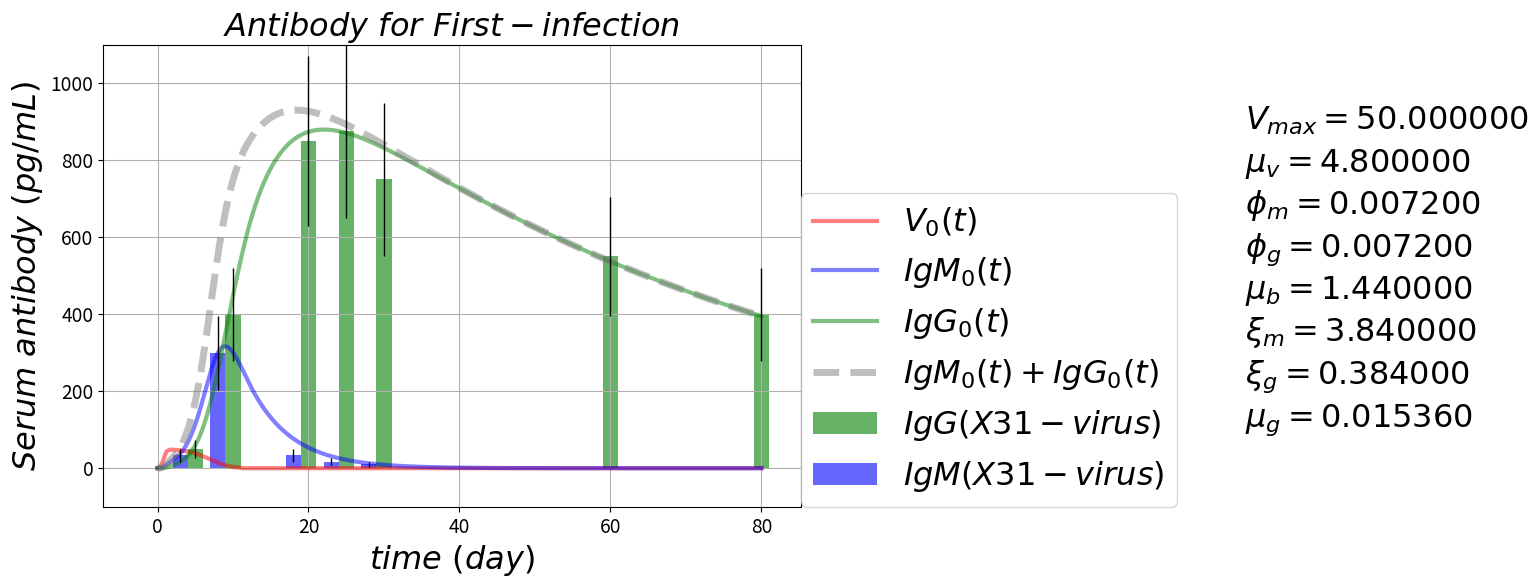

Write the Python code that produced this figure. (Note: this script raises an exception after producing the figure.)

# coding: utf-8

# # Antibody Response Pulse
# https://github.com/blab/antibody-response-pulse/
# 
# ### B-cells evolution --- cross-reactive antibody response after influenza virus infection or vaccination
# ### Adaptive immune response for repeated infection

# In[1]:

'''
author: Alvason Zhenhua Li
date:   04/09/2015
'''
get_ipython().magic(u'matplotlib inline')

import numpy as np
import matplotlib.pyplot as plt
import os

AlvaFontSize = 23
AlvaFigSize = (9, 6)
numberingFig = 0

# plotting
dir_path = '/Users/<user>/Desktop/GitHub/antibody-response-pulse/bcell-array/figure'
file_name = 'Virus-Bcell-IgM-IgG'
figure_name = '-equation'
file_suffix = '.png'
save_figure = os.path.join(dir_path, file_name + figure_name + file_suffix)



# define the V-M-G partial differential equations
def dVdt_array(VBMGxt = [], *args):
    # naming
    V = VBMGxt[0]
    B = VBMGxt[1]
    M = VBMGxt[2]
    G = VBMGxt[3]
    x_totalPoint = VBMGxt.shape[1]
    # there are n dSdt
    dV_dt_array = np.zeros(x_totalPoint)
    # each dSdt with the same equation form
    for xn in range(x_totalPoint):
        dV_dt_array[xn] = +inRateV*V[xn]*(1 - V[xn]/maxV) - killRateVm*M[xn]*V[xn] - killRateVg*G[xn]*V[xn]
    return(dV_dt_array)

def dBdt_array(VBMGxt = [], *args):
    # naming
    V = VBMGxt[0]
    B = VBMGxt[1]
    M = VBMGxt[2]
    G = VBMGxt[3]
    x_totalPoint = VBMGxt.shape[1]
    # there are n dSdt
    dB_dt_array = np.zeros(x_totalPoint)
    # each dSdt with the same equation form
    for xn in range(x_totalPoint):
        dB_dt_array[xn] = +inRateB*V[xn]*(1 - V[xn]/maxV) + (actRateBm + actRateBg)*B[xn]*V[xn] - outRateB*B[xn]
    return(dB_dt_array)

def dMdt_array(VBMGxt = [], *args):
    # naming
    V = VBMGxt[0]
    B = VBMGxt[1]
    M = VBMGxt[2]
    G = VBMGxt[3]
    x_totalPoint = VBMGxt.shape[1]
    # there are n dSdt
    dM_dt_array = np.zeros(x_totalPoint)
    # each dSdt with the same equation form
    for xn in range(x_totalPoint):
        dM_dt_array[xn] = +inRateM*B[xn] - consumeRateM*M[xn]*V[xn] - outRateM*M[xn]
    return(dM_dt_array)

def dGdt_array(VBMGxt = [], *args):
    # naming
    V = VBMGxt[0]
    B = VBMGxt[1]
    M = VBMGxt[2]
    G = VBMGxt[3]
    x_totalPoint = VBMGxt.shape[1]
    # there are n dSdt
    dG_dt_array = np.zeros(x_totalPoint)
    # each dSdt with the same equation form
    for xn in range(x_totalPoint):
        dG_dt_array[xn] = +inRateG*B[xn] - consumeRateG*G[xn]*V[xn] - outRateG*G[xn]
    return(dG_dt_array)

# define RK4 for an array (3, n) of coupled differential equations
def AlvaRungeKutta4ArrayXT(pde_array, startingOut_Value, minX_In, maxX_In, totalGPoint_X, minT_In, maxT_In, totalGPoint_T):
    # primary size of pde equations
    outWay = pde_array.shape[0]
    # initialize the whole memory-space for output and input
    inWay = 1; # one layer is enough for storing "x" and "t" (only two list of variable)
    # define the first part of array as output memory-space
    gridOutIn_array = np.zeros([outWay + inWay, totalGPoint_X, totalGPoint_T])
    # loading starting output values
    for i in range(outWay):
        gridOutIn_array[i, :, :] = startingOut_Value[i, :, :]
    # griding input X value  
    gridingInput_X = np.linspace(minX_In, maxX_In, num = totalGPoint_X, retstep = True)
    # loading input values to (define the final array as input memory-space)
    gridOutIn_array[-inWay, :, 0] = gridingInput_X[0]
    # step-size (increment of input X)
    dx = gridingInput_X[1]
    # griding input T value  
    gridingInput_T = np.linspace(minT_In, maxT_In, num = totalGPoint_T, retstep = True)
    # loading input values to (define the final array as input memory-space)
    gridOutIn_array[-inWay, 0, :] = gridingInput_T[0]
    # step-size (increment of input T)
    dt = gridingInput_T[1]
    # starting
    # initialize the memory-space for local try-step 
    dydt1_array = np.zeros([outWay, totalGPoint_X])
    dydt2_array = np.zeros([outWay, totalGPoint_X])
    dydt3_array = np.zeros([outWay, totalGPoint_X])
    dydt4_array = np.zeros([outWay, totalGPoint_X])
    # initialize the memory-space for keeping current value
    currentOut_Value = np.zeros([outWay, totalGPoint_X])
    for tn in range(totalGPoint_T - 1):
        # setting virus1 = 0 if virus1 < 1
        if gridOutIn_array[0, 0, tn] < 1.0:
            gridOutIn_array[0, 0, tn] = 0.0
        # keep initial value at the moment of tn
        currentOut_Value[:, :] = np.copy(gridOutIn_array[:-inWay, :, tn])
        currentIn_T_Value = np.copy(gridOutIn_array[-inWay, 0, tn])
        # first try-step
        for i in range(outWay):
            for xn in range(totalGPoint_X):
                dydt1_array[i, xn] = pde_array[i](gridOutIn_array[:, :, tn])[xn] # computing ratio   
        gridOutIn_array[:-inWay, :, tn] = currentOut_Value[:, :] + dydt1_array[:, :]*dt/2 # update output
        gridOutIn_array[-inWay, 0, tn] = currentIn_T_Value + dt/2 # update input
        # second half try-step
        for i in range(outWay):
            for xn in range(totalGPoint_X):
                dydt2_array[i, xn] = pde_array[i](gridOutIn_array[:, :, tn])[xn] # computing ratio   
        gridOutIn_array[:-inWay, :, tn] = currentOut_Value[:, :] + dydt2_array[:, :]*dt/2 # update output
        gridOutIn_array[-inWay, 0, tn] = currentIn_T_Value + dt/2 # update input
        # third half try-step
        for i in range(outWay):
            for xn in range(totalGPoint_X):
                dydt3_array[i, xn] = pde_array[i](gridOutIn_array[:, :, tn])[xn] # computing ratio   
        gridOutIn_array[:-inWay, :, tn] = currentOut_Value[:, :] + dydt3_array[:, :]*dt # update output
        gridOutIn_array[-inWay, 0, tn] = currentIn_T_Value + dt # update input
        # fourth try-step
        for i in range(outWay):
            for xn in range(totalGPoint_X):
                dydt4_array[i, xn] = pde_array[i](gridOutIn_array[:, :, tn])[xn] # computing ratio 
        # solid step (update the next output) by accumulate all the try-steps with proper adjustment
        gridOutIn_array[:-inWay, :, tn + 1] = currentOut_Value[:, :] + dt*(dydt1_array[:, :]/6 
                                                                                      + dydt2_array[:, :]/3 
                                                                                      + dydt3_array[:, :]/3 
                                                                                      + dydt4_array[:, :]/6)
        # restore to initial value
        gridOutIn_array[:-inWay, :, tn] = np.copy(currentOut_Value[:, :])
        gridOutIn_array[-inWay, 0, tn] = np.copy(currentIn_T_Value)
        # end of loop
    return (gridOutIn_array[:-inWay, :])


# Experimental lab data from (Quantifying the Early Immune Response and Adaptive Immune) paper
gT_lab = np.array([0, 5, 10, 20, 25, 30, 60, 80])
gIgG_lab = np.array([0, 0.5, 4, 8.5, 8.75, 7.5, 5.5, 4])*10**2 
error_IgG = gIgG_lab**(4.0/5)
gIgM_lab = np.array([0, 1.0/3, 3, 1.0/3, 1.0/6, 1.0/10, 0, 0])*10**2
error_IgM = gIgM_lab**(4.0/5)
bar_width = 2

# setting parameter
timeUnit = 'day'
if timeUnit == 'hour':
    hour = float(1); day = float(24); 
elif timeUnit == 'day':
    day = float(1); hour = float(1)/24; 
    
maxV = float(50) # max virus/micro-liter
inRateV = 0.2/hour # in-rate of virus
killRateVm = 0.0003/hour # kill-rate of virus by antibody-IgM
killRateVg = killRateVm # kill-rate of virus by antibody-IgG

inRateB = 0.06/hour # in-rate of B-cell
outRateB = inRateB/8 # out-rate of B-cell
actRateBm = killRateVm # activation rate of naive B-cell
actRateBg = killRateVg # activation rate of memory B-cell

inRateM = 0.16/hour # in-rate of antibody-IgM from naive B-cell
outRateM = inRateM/1  # out-rate of antibody-IgM from naive B-cell
consumeRateM = killRateVm # consume-rate of antibody-IgM by cleaning virus

inRateG = inRateM/10 # in-rate of antibody-IgG from memory B-cell
outRateG = outRateM/250 # out-rate of antibody-IgG from memory B-cell
consumeRateG = killRateVg  # consume-rate of antibody-IgG by cleaning virus

# time boundary and griding condition
minT = float(0)
maxT = float(80*day)
totalGPoint_T = int(3*10**3 + 1)
gridT = np.linspace(minT, maxT, totalGPoint_T)
spacingT = np.linspace(minT, maxT, num = totalGPoint_T, retstep = True)
gridT = spacingT[0]
dt = spacingT[1]

# space boundary and griding condition
minX = float(0)
maxX = float(1)
totalGPoint_X = int(1 + 1)
gridX = np.linspace(minX, maxX, totalGPoint_X)
gridingX = np.linspace(minX, maxX, num = totalGPoint_X, retstep = True)
gridX = gridingX[0]
dx = gridingX[1]
gridV_array = np.zeros([totalGPoint_X, totalGPoint_T])
gridB_array = np.zeros([totalGPoint_X, totalGPoint_T])
gridM_array = np.zeros([totalGPoint_X, totalGPoint_T])
gridG_array = np.zeros([totalGPoint_X, totalGPoint_T])
# initial output condition
gridV_array[0, 0] = float(1)
gridB_array[0, 0] = float(0)
gridM_array[0, 0] = float(0)
gridG_array[0, 0] = float(0)
# Runge Kutta numerical solution
pde_array = np.array([dVdt_array, dBdt_array, dMdt_array, dGdt_array])
startingOut_Value = np.array([gridV_array, gridB_array, gridM_array, gridG_array])
gridOut_array = AlvaRungeKutta4ArrayXT(pde_array, startingOut_Value, minX, maxX, totalGPoint_X, minT, maxT, totalGPoint_T)
# plotting
gridV = gridOut_array[0]  
gridB = gridOut_array[1] 
gridM = gridOut_array[2]
gridG = gridOut_array[3]

figure_name = '-first-infection'
figure_suffix = '.png'
save_figure = os.path.join(dir_path, file_name + figure_name + file_suffix)
numberingFig = numberingFig + 1
ymin = -100
ymax = 1100
for i in range(1):
    plt.figure(numberingFig, figsize = AlvaFigSize)
    plt.plot(gridT, gridV[i], color = 'red', label = r'$ V_{%i}(t) $'%(i), linewidth = 3.0, alpha = 0.5)
    plt.plot(gridT, gridM[i], color = 'blue', label = r'$ IgM_{%i}(t) $'%(i), linewidth = 3.0, alpha = 0.5)
    plt.plot(gridT, gridG[i], color = 'green', label = r'$ IgG_{%i}(t) $'%(i), linewidth = 3.0, alpha = 0.5)
    plt.plot(gridT, gridM[i] + gridG[i], color = 'gray', linewidth = 5.0, alpha = 0.5, linestyle = 'dashed'
             , label = r'$ IgM_{%i}(t) + IgG_{%i}(t) $'%(i, i))
    plt.bar(gT_lab, gIgG_lab, bar_width, alpha = 0.6, color = 'green', yerr = error_IgG
        , error_kw = dict(elinewidth = 1, ecolor = 'black'), label = r'$ IgG(X31-virus) $')
    plt.bar(gT_lab - bar_width, gIgM_lab, bar_width, alpha = 0.6, color = 'blue', yerr = error_IgM
        , error_kw = dict(elinewidth = 1, ecolor = 'black'), label = r'$ IgM(X31-virus) $')
    plt.grid(True, which = 'both')
    plt.title(r'$ Antibody \ for \ First-infection $', fontsize = AlvaFontSize)
    plt.xlabel(r'$time \ (%s)$'%(timeUnit), fontsize = AlvaFontSize)
    plt.ylabel(r'$ Serum \ antibody \ (pg/mL) $', fontsize = AlvaFontSize)
    plt.xticks(fontsize = AlvaFontSize*0.6)
    plt.yticks(fontsize = AlvaFontSize*0.6) 
    plt.text(maxT*18.0/10, ymax*8.0/10, r'$ V_{max} = %f $'%(maxV), fontsize = AlvaFontSize)
    plt.text(maxT*18.0/10, ymax*7.0/10, r'$ \mu_{v} = %f $'%(inRateV), fontsize = AlvaFontSize)
    plt.text(maxT*18.0/10, ymax*6.0/10, r'$ \phi_{m} = %f $'%(killRateVm), fontsize = AlvaFontSize)
    plt.text(maxT*18.0/10, ymax*5.0/10, r'$ \phi_{g} = %f $'%(killRateVg), fontsize = AlvaFontSize)
    plt.text(maxT*18.0/10, ymax*4.0/10, r'$ \mu_{b} = %f $'%(inRateB), fontsize = AlvaFontSize)
    plt.text(maxT*18.0/10, ymax*3.0/10, r'$ \xi_{m} = %f $'%(inRateM), fontsize = AlvaFontSize)
    plt.text(maxT*18.0/10, ymax*2.0/10, r'$ \xi_{g} = %f $'%(inRateG), fontsize = AlvaFontSize)
    plt.text(maxT*18.0/10, ymax*1.0/10, r'$ \mu_{g} = %f $'%(outRateG), fontsize = AlvaFontSize)
    plt.ylim(ymin, ymax)
    plt.legend(loc = (1, 0), fontsize = AlvaFontSize)
    plt.savefig(save_figure, dpi = 100, bbox_inches='tight')
    plt.show()


# In[2]:

numberingFig = numberingFig + 1
ymin = 2**0
ymax = 1100
for i in range(1):
    plt.figure(numberingFig, figsize = AlvaFigSize)
    plt.plot(gridT, gridV[i], color = 'red', label = r'$ V_{%i}(t) $'%(i), linewidth = 3.0, alpha = 0.5)
    plt.plot(gridT, gridM[i], color = 'blue', label = r'$ IgM_{%i}(t) $'%(i), linewidth = 3.0, alpha = 0.5)
    plt.plot(gridT, gridG[i], color = 'green', label = r'$ IgG_{%i}(t) $'%(i), linewidth = 3.0, alpha = 0.5)
    plt.plot(gridT, gridM[i] + gridG[i], color = 'gray', linewidth = 5.0, alpha = 0.5, linestyle = 'dashed'
             , label = r'$ IgM_{%i}(t) + IgG_{%i}(t) $'%(i, i))
    plt.bar(gT_lab, gIgG_lab, bar_width, alpha = 0.6, color = 'green', yerr = error_IgG
        , error_kw = dict(elinewidth = 1, ecolor = 'black'), label = r'$ IgG(X31-virus) $')
    plt.bar(gT_lab - bar_width, gIgM_lab, bar_width, alpha = 0.6, color = 'blue', yerr = error_IgM
        , error_kw = dict(elinewidth = 1, ecolor = 'black'), label = r'$ IgM(X31-virus) $')
    plt.grid(True, which = 'both')
    plt.title(r'$ Antibody \ for \ First-infection $', fontsize = AlvaFontSize)
    plt.xlabel(r'$time \ (%s)$'%(timeUnit), fontsize = AlvaFontSize)
    plt.ylabel(r'$ Serum \ antibody \ (pg/mL) $', fontsize = AlvaFontSize)
    plt.xticks(fontsize = AlvaFontSize*0.6)
    plt.yticks(fontsize = AlvaFontSize*0.6) 
    plt.ylim(ymin, ymax)
    plt.yscale('log', basey = 2)
    plt.legend(loc = (1, 0), fontsize = AlvaFontSize)
    plt.show()


# In[ ]:



